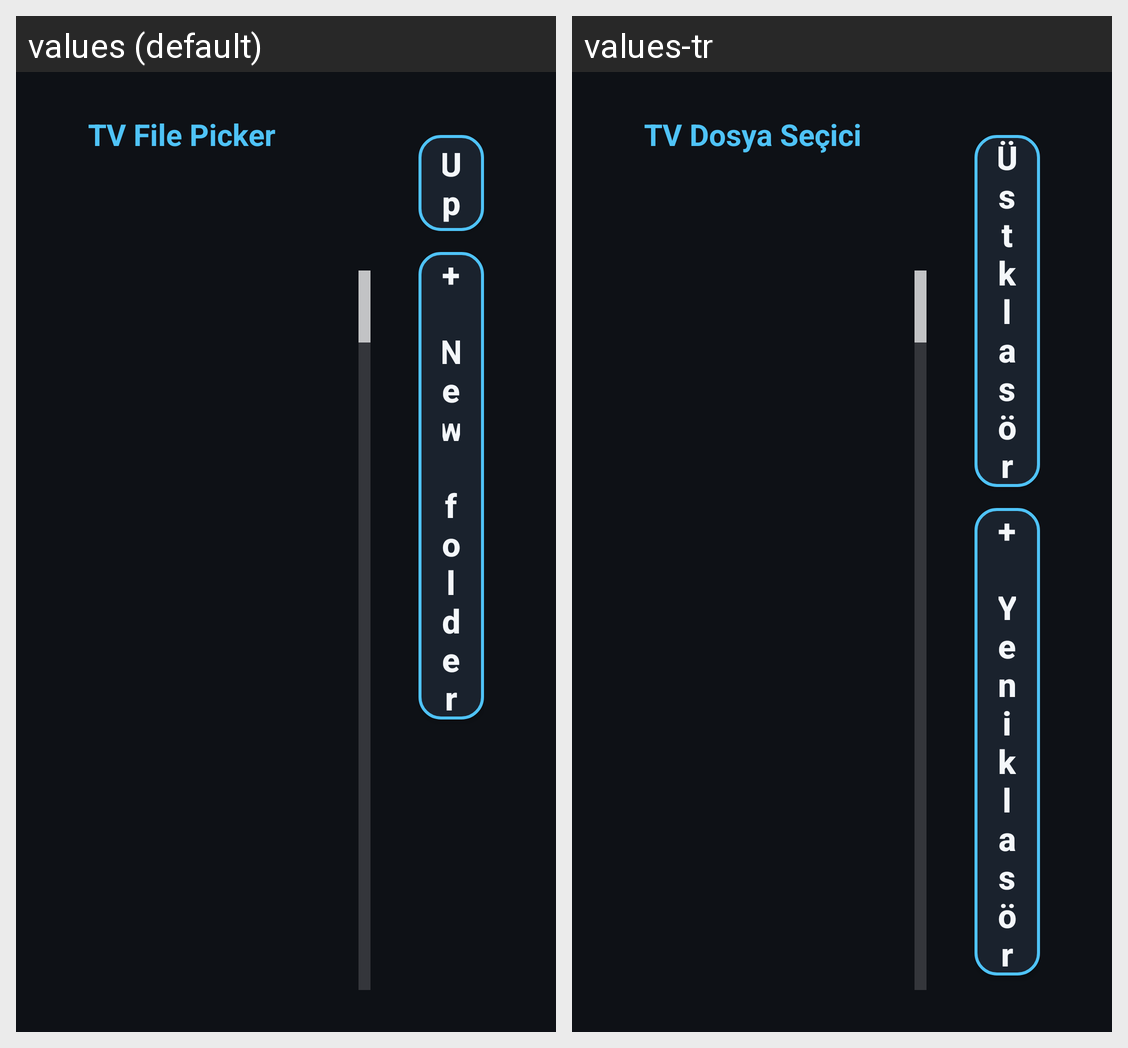

This grid shows one Android layout under two languages. Give, for every string resource on the screen, its name, the default text and each shown locale's text.
Android screen res/layout/activity_picker.xml rendered under 2 locales, left to right: values (default), values-tr. Device: Nexus 5 (rendered at 1080×1920; each locale shown at half size, 540×960, under a caption strip naming it); theme android:Theme.Material.NoActionBar.
Strings drawn on this screen, with the default value and each locale's value (text and hints the layout hard-codes, and strings that could not be matched under every locale, appear in the picture but are not listed):

app_name
  values: TV File Picker
  values-tr: TV Dosya Seçici

btn_up
  values: Up
  values-tr: Üst klasör

btn_new_folder
  values: + New folder
  values-tr: + Yeni klasör
